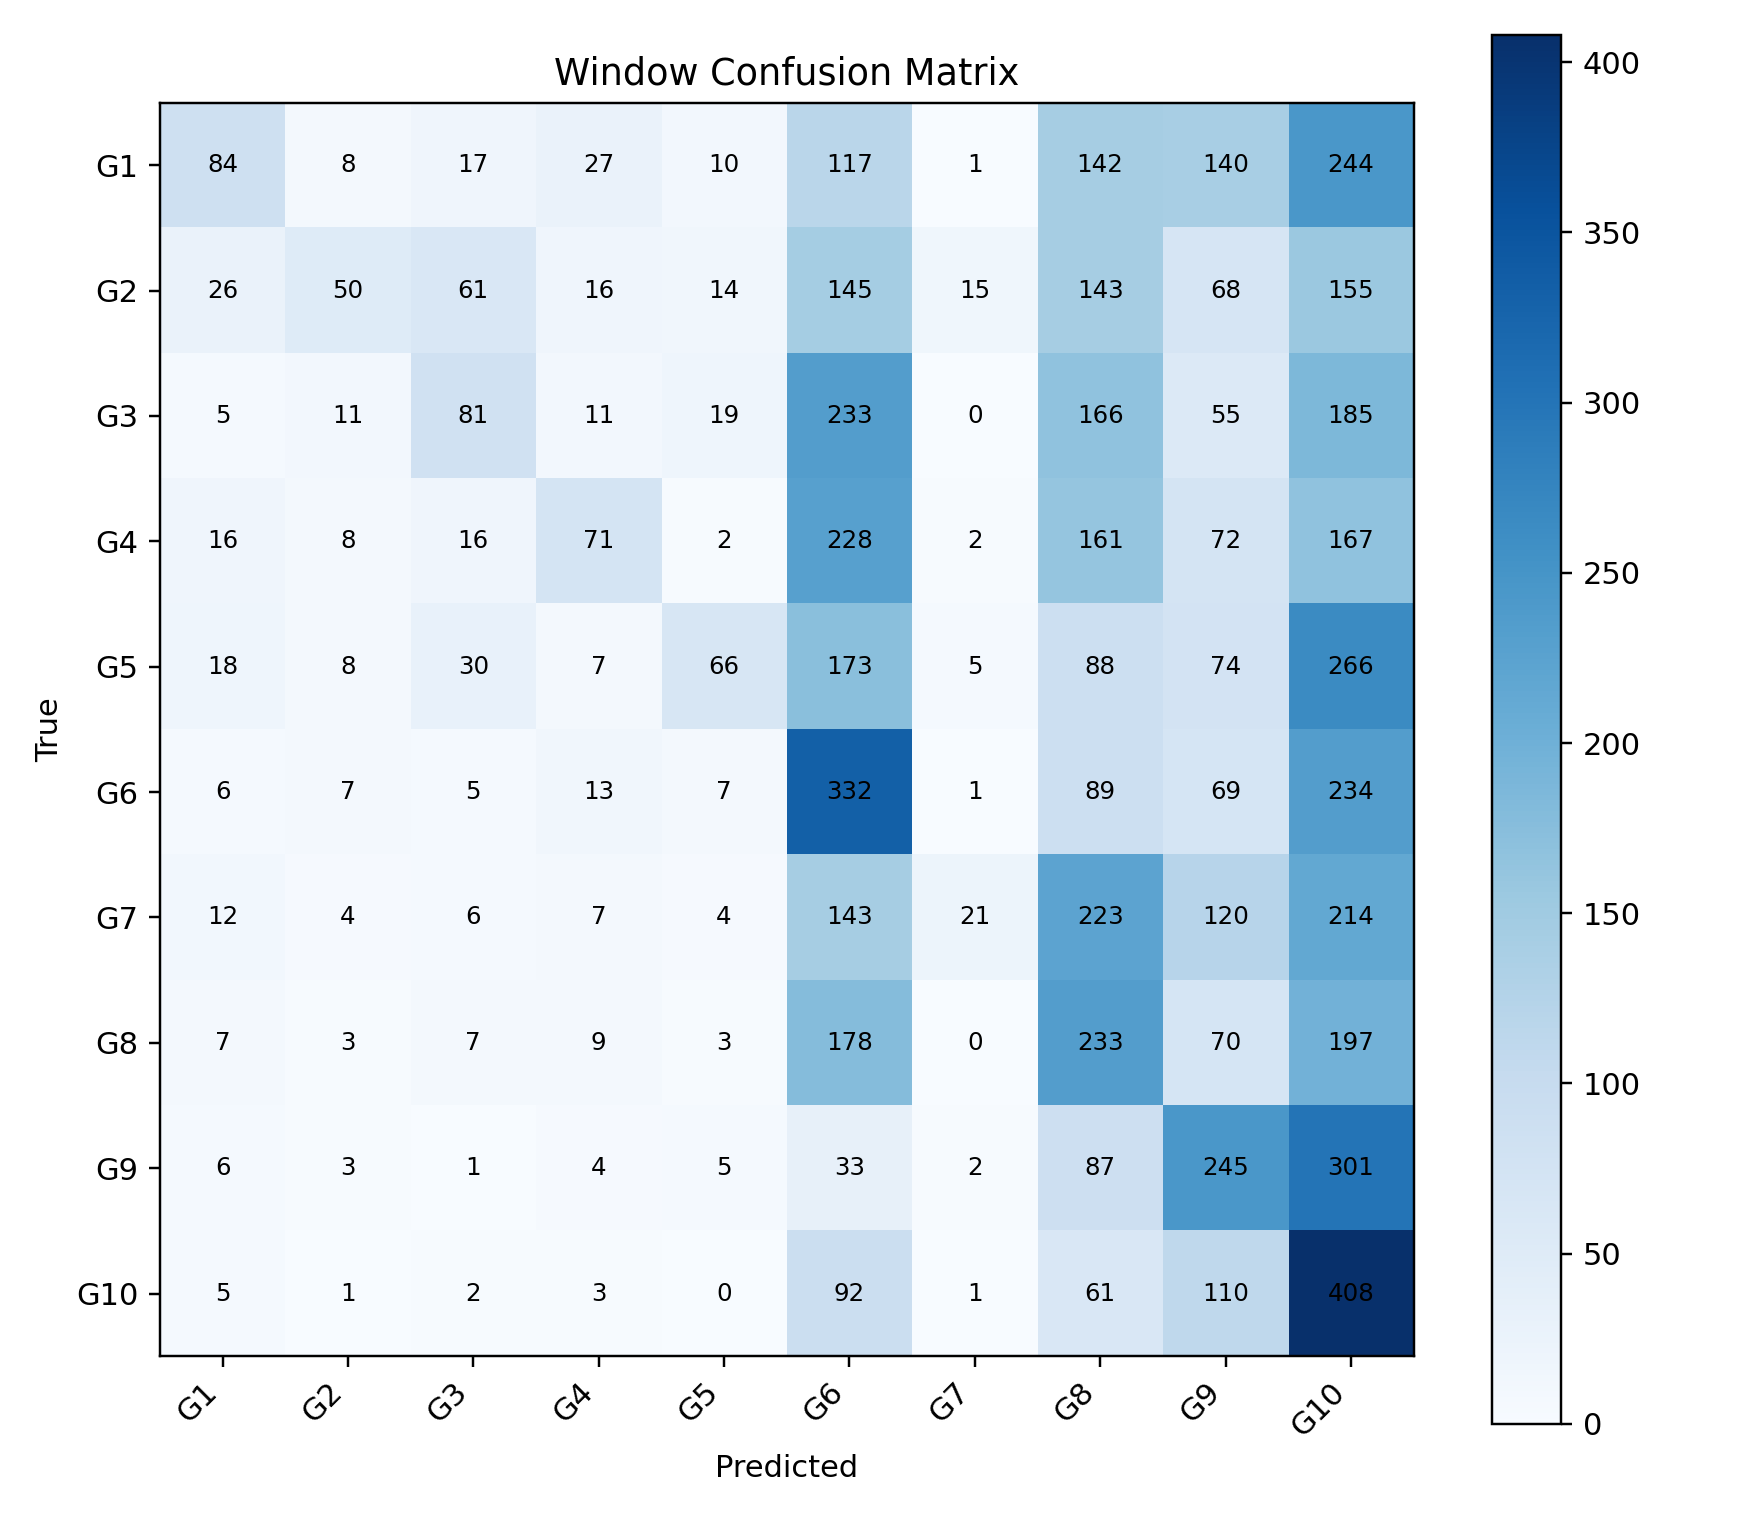

The table this chart was drawn from, first rows:
, G1, G2, G3, G4, G5, G6, G7, G8, G9, G10
G1, 84, 8, 17, 27, 10, 117, 1, 142, 140, 244
G2, 26, 50, 61, 16, 14, 145, 15, 143, 68, 155
G3, 5, 11, 81, 11, 19, 233, 0, 166, 55, 185
G4, 16, 8, 16, 71, 2, 228, 2, 161, 72, 167
G5, 18, 8, 30, 7, 66, 173, 5, 88, 74, 266
G6, 6, 7, 5, 13, 7, 332, 1, 89, 69, 234
G7, 12, 4, 6, 7, 4, 143, 21, 223, 120, 214
G8, 7, 3, 7, 9, 3, 178, 0, 233, 70, 197
G9, 6, 3, 1, 4, 5, 33, 2, 87, 245, 301
G10, 5, 1, 2, 3, 0, 92, 1, 61, 110, 408
